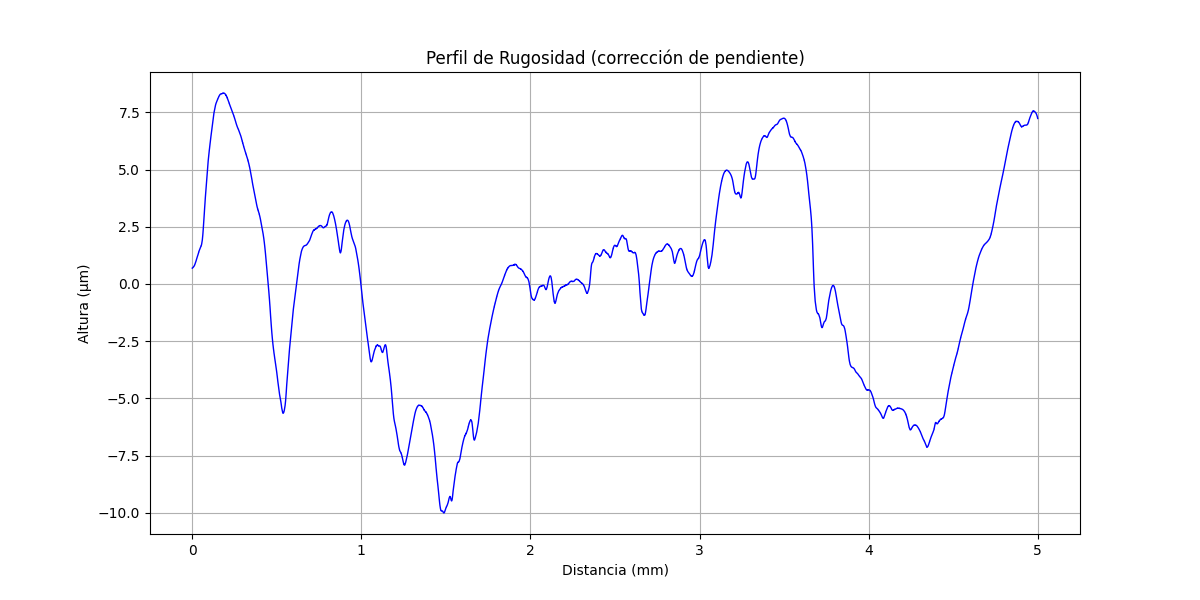

Values plotted in this chart, from the file beside it:
x (mm), altura (µm)
0.000000000, 0.6895
0.0002035, 0.6896
0.0004069, 0.6936
0.0006104, 0.6937
0.0008138, 0.6937
0.001017, 0.6978
0.001221, 0.6978
0.001424, 0.6979
0.001628, 0.7019
0.001831, 0.702
0.002034, 0.702
0.002238, 0.7021
0.002441, 0.7061
0.002645, 0.7062
0.002848, 0.7062
0.003052, 0.7143
0.003255, 0.7143
0.003459, 0.7144
0.003662, 0.7184
0.003866, 0.7185
0.004069, 0.7185
0.004273, 0.7226
0.004476, 0.7226
0.004679, 0.7227
0.004883, 0.7267
0.005086, 0.7268
0.00529, 0.7268
0.005493, 0.7269
0.005697, 0.7309
0.0059, 0.731
0.006104, 0.731
0.006307, 0.7351
0.00651, 0.7351
0.006714, 0.7392
0.006917, 0.7432
0.007121, 0.7433
0.007324, 0.7433
0.007528, 0.7474
0.007731, 0.7474
0.007935, 0.7475
0.008138, 0.7555
0.008341, 0.7556
0.008545, 0.7556
0.008748, 0.7597
0.008952, 0.7597
0.009155, 0.7638
0.009359, 0.7678
0.009562, 0.7679
0.009766, 0.7679
0.009969, 0.772
0.01017, 0.776
0.01038, 0.7761
0.01058, 0.7761
0.01078, 0.7802
0.01099, 0.7842
0.01119, 0.7843
0.01139, 0.7883
0.0116, 0.7924
0.0118, 0.7924
0.012, 0.7965
... 24,517 more rows
